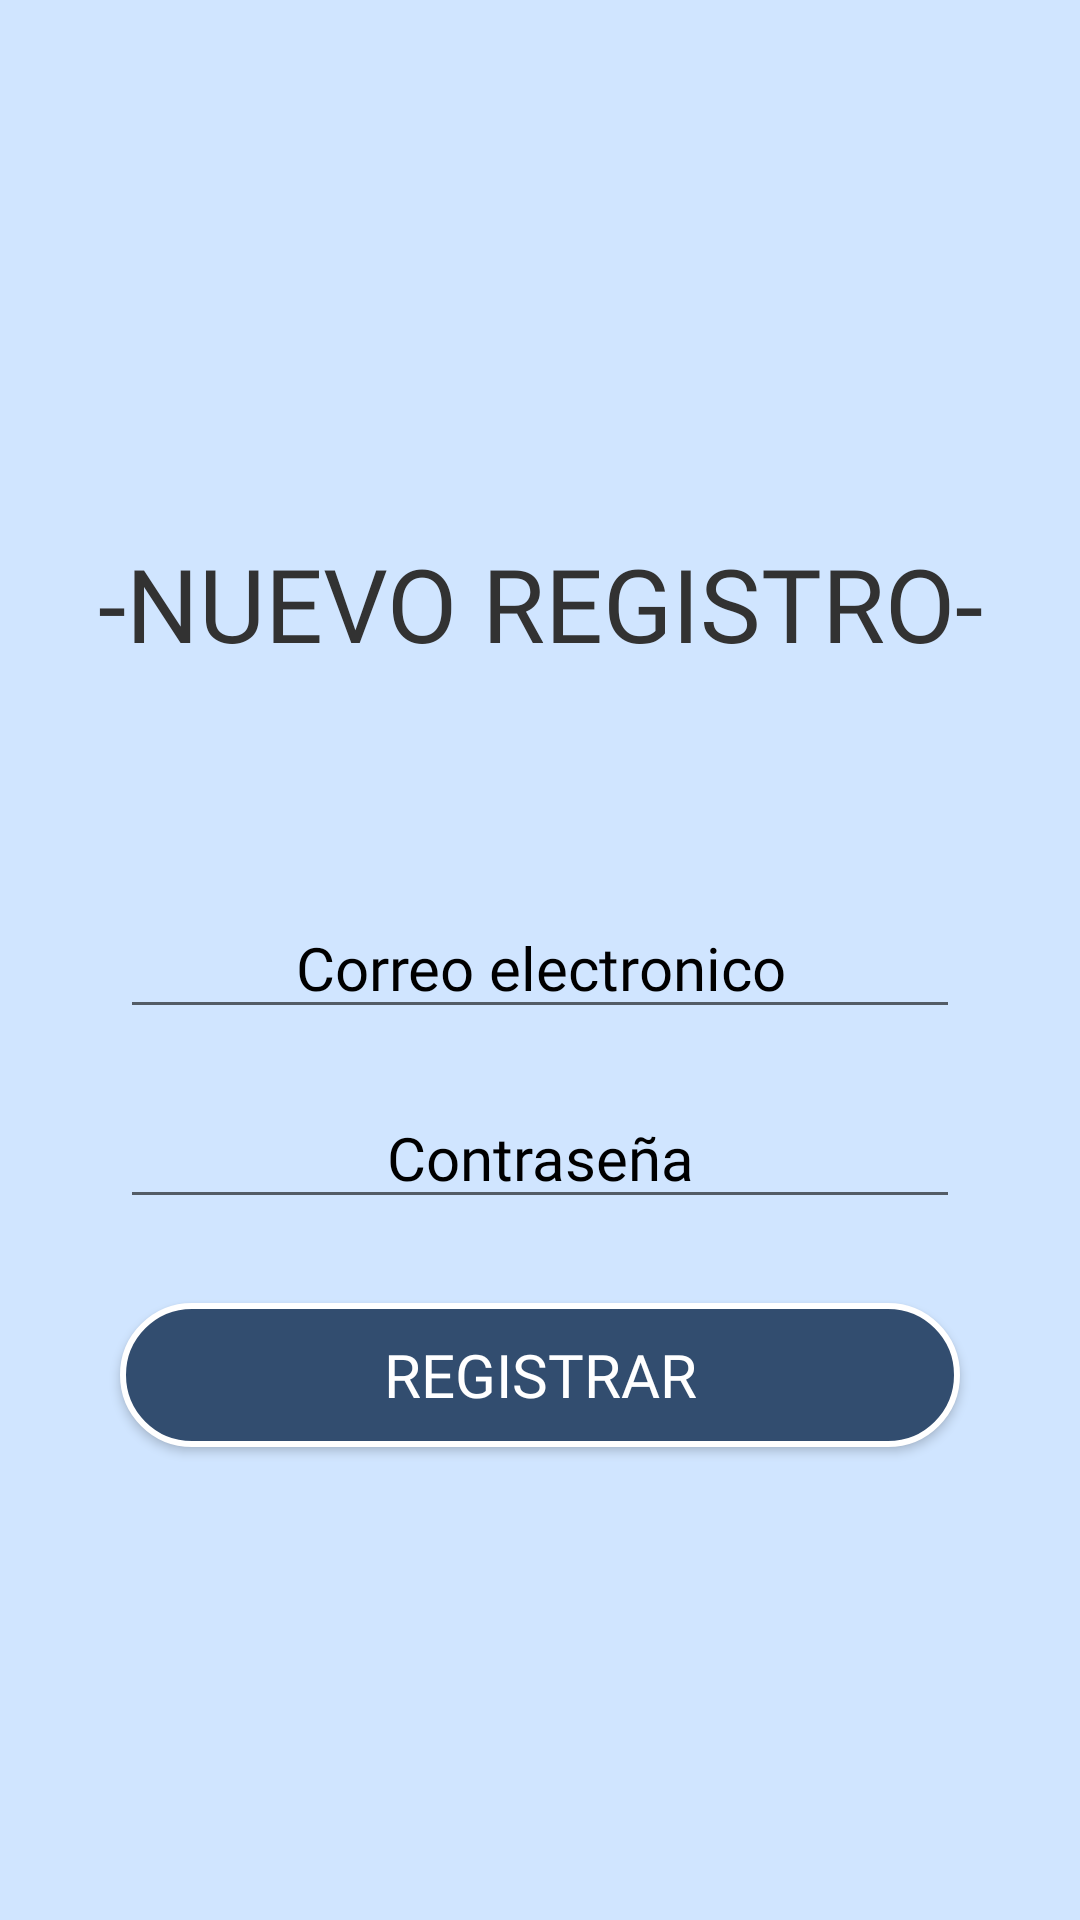

Write the Android layout XML for this screen, with the resource values it uses.
<!-- AndroidManifest.xml: application theme Theme.FinalProject -->
<!-- res/layout/login_registrarse.xml -->
<?xml version="1.0" encoding="utf-8"?>
<androidx.constraintlayout.widget.ConstraintLayout xmlns:android="http://schemas.android.com/apk/res/android"
    xmlns:app="http://schemas.android.com/apk/res-auto"
    xmlns:tools="http://schemas.android.com/tools"
    android:layout_width="match_parent"
    android:layout_height="match_parent"
    android:background="#D0E5FF"
    tools:context=".login_registrarse">

    <TextView
        style="@style/titulo"
        android:id="@+id/txt"
        android:layout_width="match_parent"
        android:layout_height="wrap_content"
        android:textAlignment="center"

        android:text="-NUEVO REGISTRO-"
        app:layout_constraintBottom_toBottomOf="parent"
        app:layout_constraintEnd_toEndOf="parent"
        app:layout_constraintHorizontal_bias="0.500"
        app:layout_constraintStart_toStartOf="parent"
        app:layout_constraintTop_toTopOf="parent"
        app:layout_constraintVertical_bias="0.300" />

    <EditText
        android:id="@+id/correo"
        style="@style/fuentePersonalizada"
        android:layout_width="match_parent"
        android:layout_height="wrap_content"
        android:layout_marginLeft="40dp"
        android:layout_marginRight="40dp"
        android:hint="Correo electronico"
        android:textColorHint="@color/black"
        android:inputType="textEmailAddress"
        android:textAlignment="center"

        app:layout_constraintBottom_toBottomOf="parent"
        app:layout_constraintEnd_toEndOf="parent"
        app:layout_constraintStart_toStartOf="parent"
        app:layout_constraintTop_toBottomOf="@+id/txt"
        app:layout_constraintVertical_bias="0.202" />

    <EditText
        android:id="@+id/contra"
        style="@style/fuentePersonalizada"
        android:layout_width="match_parent"
        android:layout_height="wrap_content"
        android:layout_marginLeft="40dp"
        android:layout_marginRight="40dp"
        android:hint="Contraseña"
        android:textColorHint="@color/black"
        android:inputType="textPassword"
        android:textAlignment="center"

        app:layout_constraintBottom_toBottomOf="parent"
        app:layout_constraintEnd_toEndOf="parent"
        app:layout_constraintHorizontal_bias="0.375"
        app:layout_constraintStart_toStartOf="parent"
        app:layout_constraintTop_toBottomOf="@+id/correo"
        app:layout_constraintVertical_bias="0.076" />

    <Button
        android:id="@+id/btnRegistrar"
        style="@style/botonBasico"
        android:layout_width="match_parent"
        android:layout_height="wrap_content"
        android:layout_marginLeft="40dp"
        android:layout_marginRight="40dp"
        android:background="@drawable/boton_basico"
        android:onClick="newUser"

        android:text="REGISTRAR"
        android:textAlignment="center"
        app:layout_constraintBottom_toBottomOf="parent"
        app:layout_constraintEnd_toEndOf="parent"
        app:layout_constraintStart_toStartOf="parent"
        app:layout_constraintTop_toBottomOf="@+id/contra"
        app:layout_constraintVertical_bias="0.150" />


</androidx.constraintlayout.widget.ConstraintLayout>
<!-- resources referenced by this layout -->
<resources>
  <color name="black">#FF000000</color>
  <!-- drawable boton_basico (drawable) -->
  <?xml version="1.0" encoding="utf-8"?>
  <shape xmlns:android="http://schemas.android.com/apk/res/android">
      <corners android:radius="50dp" />
      <solid android:color="#324D6F"/>
      <stroke
          android:width="2dp"
          android:color="#FFFFFF"/>
  </shape>
  <style name="botonBasico">
          <item name="android:textSize">20dp</item>
          <item name="android:fontFamily">@font/baloo</item>
          <item name="android:textColor">@color/white</item>
      </style>
  <style name="fuentePersonalizada">
          <item name="android:textSize">20dp</item>
          <item name="android:fontFamily">@font/baloo</item>
          <item name="android:textColor">@color/black</item>
      </style>
  <style name="titulo">
          <item name="android:textSize">34dp</item>
          <item name="android:fontFamily">@font/baloo</item>
          <item name="android:textColor">@color/grayclarito</item>
      </style>
  <style name="Theme.FinalProject" parent="Base.Theme.FinalProject" />
  <color name="white">#FFFFFFFF</color>
  <color name="grayclarito">#323232</color>
  <style name="Base.Theme.FinalProject" parent="Theme.AppCompat.DayNight.NoActionBar">
          
          
      </style>
</resources>
